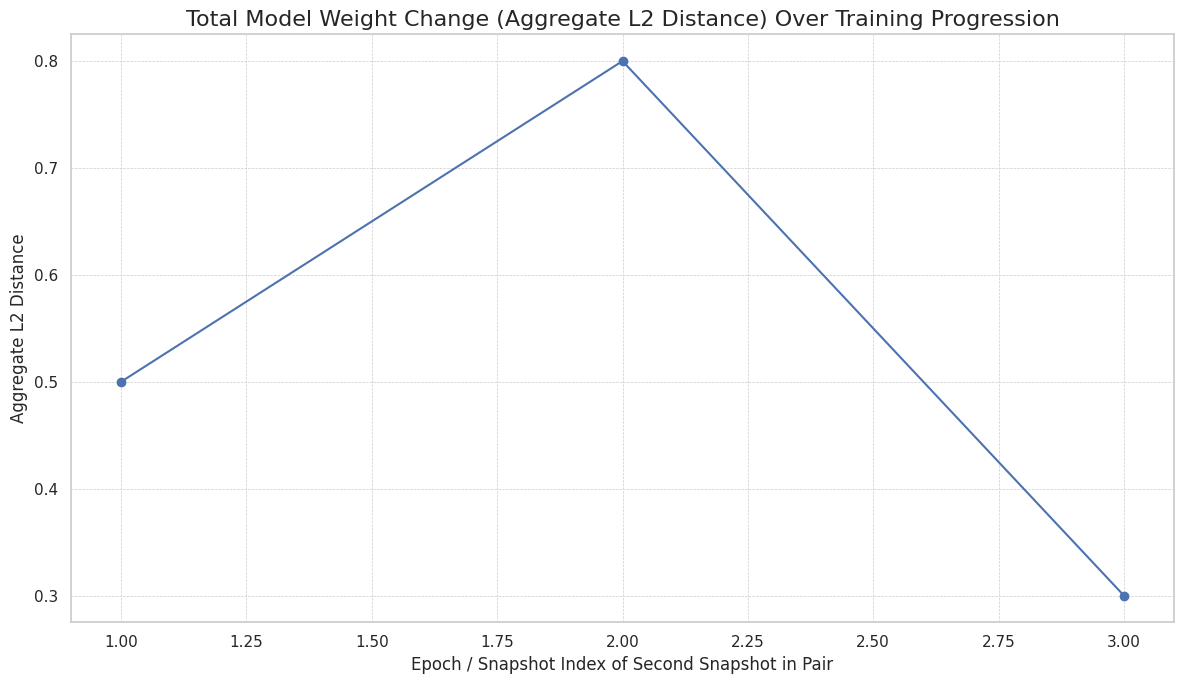
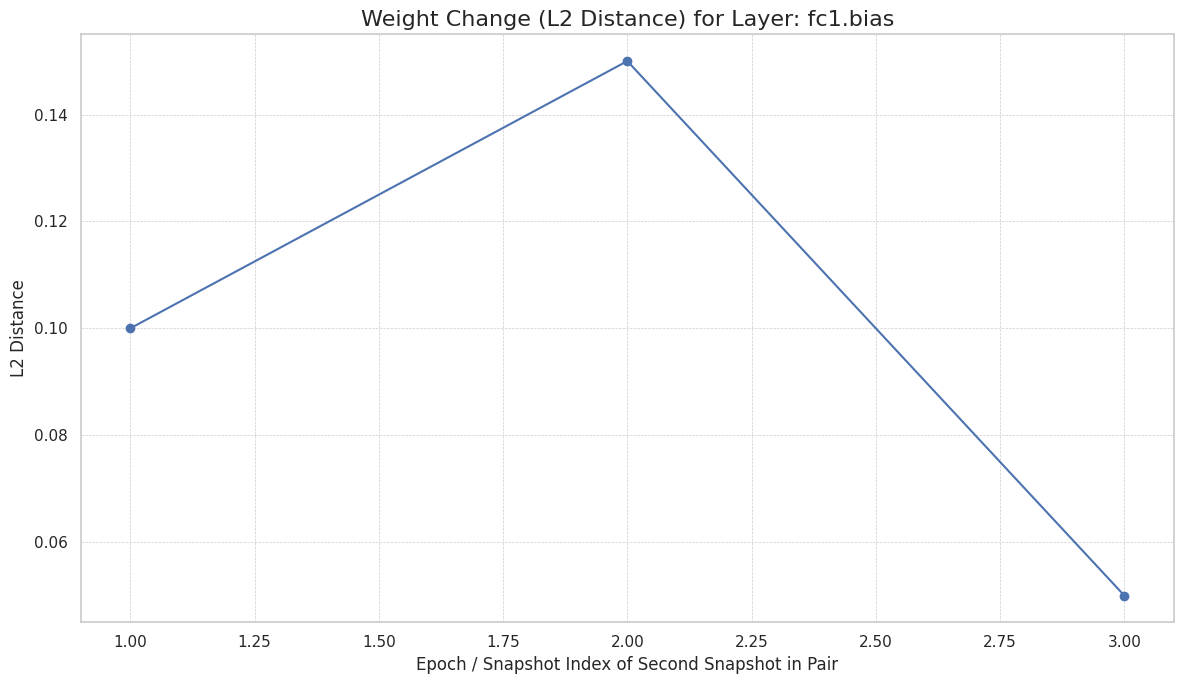
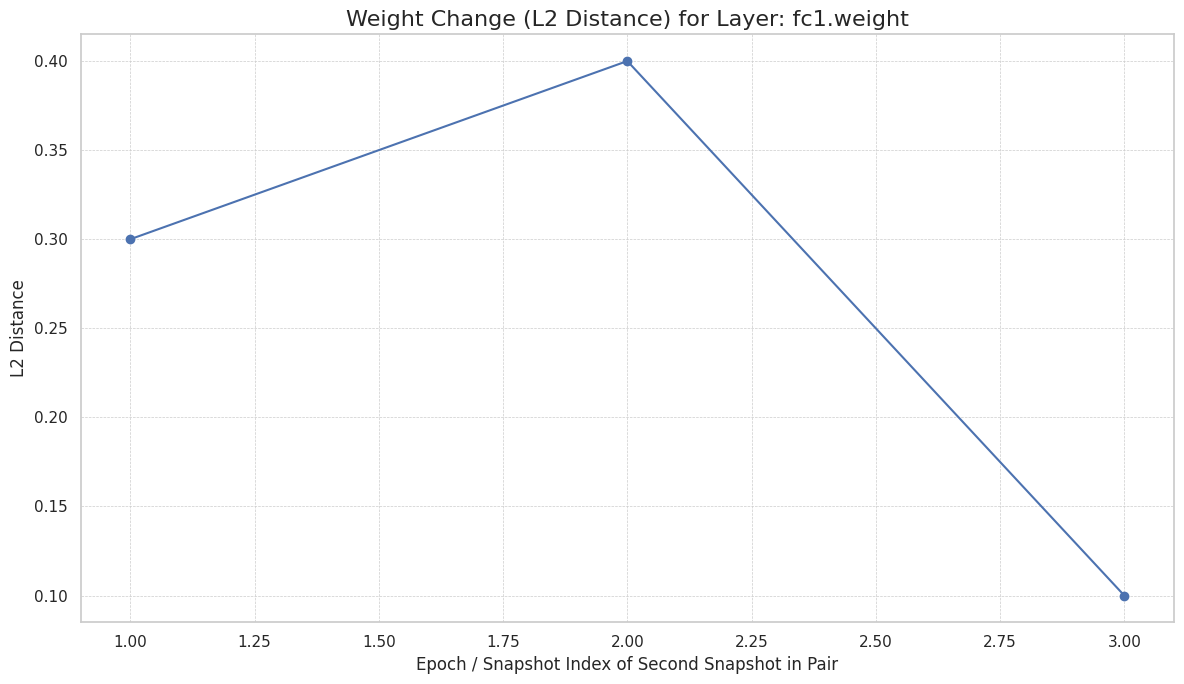
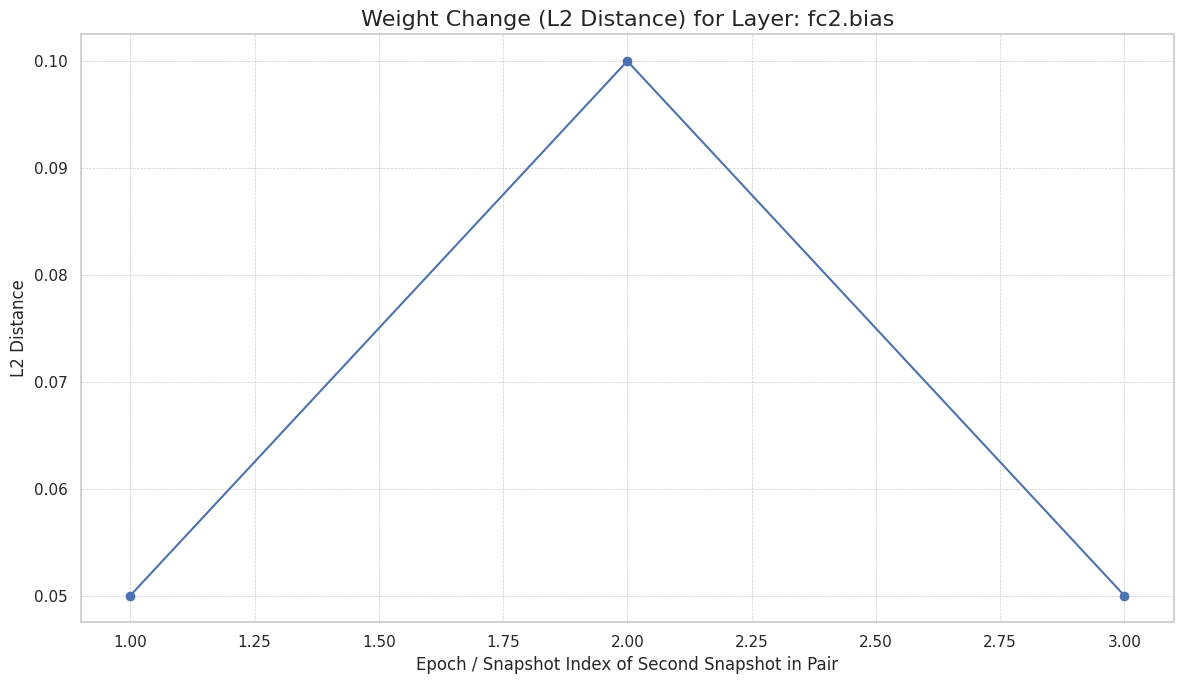
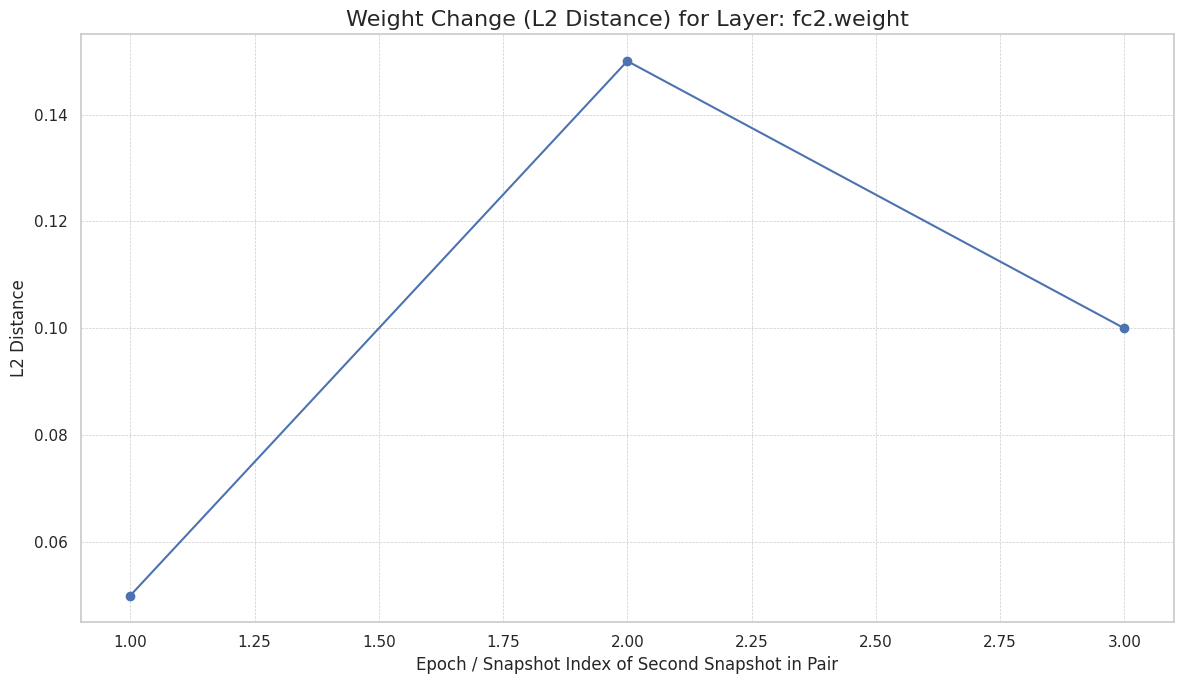

Write Python code to recreate these figures, in order.
import matplotlib.pyplot as plt
import seaborn as sns
import os
from typing import List, Dict, Any

# Assuming comparison results are structured as list of dicts from Comparer
# Each dict would look like:
# {
#     "snapshot1_metadata": snap1.metadata, (e.g., {"epoch": 0, "step": 0})
#     "snapshot2_metadata": snap2.metadata, (e.g., {"epoch": 1, "step": 100})
#     "comparison_type": "L2_distance",
#     "aggregate_L2_distance_from_layers": float_value,
#     "per_layer_L2_distance": {"layer_name": float_value, ...}
# }

class Plotter:
    """
    Generates plots to visualize weight changes from comparison results.

    The plotter takes a list of comparison result dictionaries, typically generated
    by the `Comparer` class, and produces plots for total and per-layer weight 
    changes over epochs (or snapshot indices).

    Expected structure for each dict in `comparison_results`:
    {
        "snapshot1_metadata": { "epoch": int, ... },
        "snapshot2_metadata": { "epoch": int, ... },
        "aggregate_L2_distance_from_layers": float,
        "per_layer_L2_distance": { "layer_name1": float, "layer_name2": float, ... }
        ...
    }
    """
    def __init__(self, comparison_results: List[Dict[str, Any]], output_dir: str = "neuro_plots"):
        """
        Initializes a Plotter object.

        Args:
            comparison_results (List[Dict[str, Any]]): A list of dictionaries, where 
                each dictionary contains the results of comparing two snapshots.
            output_dir (str, optional): The directory where generated plots will be 
                                      saved. Defaults to "neuro_plots".
        """
        self.comparison_results = comparison_results
        self.output_dir = output_dir
        os.makedirs(self.output_dir, exist_ok=True)
        sns.set_theme(style="whitegrid") # Apply a seaborn theme for aesthetics

    def plot_total_change_over_epochs(self, filename: str = "total_change_vs_epoch.png"):
        """
        Plots the total weight change (aggregate L2 distance) over epochs.

        The x-axis represents the epoch of the second snapshot in each comparison pair.
        If epoch information is missing, it falls back to using the comparison index.

        Args:
            filename (str, optional): The name for the output plot file. 
                                      Defaults to "total_change_vs_epoch.png".
        """
        if not self.comparison_results:
            print("[Plotter] No comparison results to plot for total change.")
            return

        epochs = []
        total_changes = []

        for i, comp in enumerate(self.comparison_results):
            epoch_val = None
            if comp.get("snapshot2_metadata") and comp["snapshot2_metadata"].get("epoch") is not None:
                epoch_val = comp["snapshot2_metadata"]["epoch"]
            else:
                epoch_val = i # Fallback to index if epoch is not available
            epochs.append(epoch_val)
            
            change_val = comp.get("aggregate_L2_distance_from_layers")
            if change_val is None or change_val < 0: # Handle missing or invalid (-1) aggregate distances
                print(f"[Plotter] Warning: Missing or invalid aggregate change for comparison index {i}. Using 0 for plot.")
                total_changes.append(0) # Or np.nan if preferred, but 0 is simpler for basic plot
            else:
                total_changes.append(change_val)

        if not epochs:
            print("[Plotter] Could not extract sufficient data for plotting total change.")
            return

        plt.figure(figsize=(12, 7))
        plt.plot(epochs, total_changes, marker='o', linestyle='-', color='b')
        plt.title('Total Model Weight Change (Aggregate L2 Distance) Over Training Progression', fontsize=16)
        plt.xlabel('Epoch / Snapshot Index of Second Snapshot in Pair', fontsize=12)
        plt.ylabel('Aggregate L2 Distance', fontsize=12)
        plt.grid(True, which="both", linestyle="--", linewidth=0.5)
        plt.tight_layout()
        
        filepath = os.path.join(self.output_dir, filename)
        plt.savefig(filepath)
        plt.close()
        print(f"[Plotter] Plot saved: {filepath}")

    def plot_per_layer_change_over_epochs(self, filename_prefix: str = "layer_change_vs_epoch"):
        """
        Plots the L2 distance change for each layer over epochs (or snapshot indices).

        Generates a separate plot for each layer found in the comparison results.
        The x-axis uses epoch data if available from the second snapshot in a pair,
        otherwise falls back to an index.

        Args:
            filename_prefix (str, optional): The prefix for the output plot filenames. 
                                             Each plot will be named 
                                             `{filename_prefix}_{layer_name}.png`. 
                                             Defaults to "layer_change_vs_epoch".
        """
        if not self.comparison_results:
            print("[Plotter] No comparison results to plot for per-layer changes.")
            return

        layer_names = set()
        for comp in self.comparison_results:
            if "per_layer_L2_distance" in comp and isinstance(comp["per_layer_L2_distance"], dict):
                layer_names.update(comp["per_layer_L2_distance"].keys())
        
        if not layer_names:
            print("[Plotter] No per-layer distance information found or layers are not in dict format.")
            return

        plot_data: Dict[str, Dict[str, List[Any]]] = {name: {"x_axis_vals": [], "changes": []} for name in layer_names}

        for i, comp in enumerate(self.comparison_results):
            x_val = None
            if comp.get("snapshot2_metadata") and comp["snapshot2_metadata"].get("epoch") is not None:
                x_val = comp["snapshot2_metadata"]["epoch"]
            else:
                x_val = i # Fallback to comparison index

            if "per_layer_L2_distance" in comp and isinstance(comp["per_layer_L2_distance"], dict):
                for layer_name, dist in comp["per_layer_L2_distance"].items():
                    if layer_name in plot_data: # Ensure layer was identified initially
                        plot_data[layer_name]["x_axis_vals"].append(x_val)
                        if dist is None or dist < 0: # Handle missing or invalid (-1) distances
                            print(f"[Plotter] Warning: Missing or invalid distance for layer '{layer_name}' at index {i}. Using 0 for plot.")
                            plot_data[layer_name]["changes"].append(0)
                        else:
                            plot_data[layer_name]["changes"].append(dist)
        
        if not any(plot_data[name]["x_axis_vals"] for name in layer_names):
            print("[Plotter] No valid data points found to plot for any layer.")
            return

        for layer_name in sorted(list(layer_names)):
            data = plot_data[layer_name]
            if not data["x_axis_vals"] or not data["changes"]:
                # This check might be redundant due to the one above, but good for safety
                print(f"[Plotter] No data to plot for layer: {layer_name}")
                continue

            plt.figure(figsize=(12, 7))
            plt.plot(data["x_axis_vals"], data["changes"], marker='o', linestyle='-')
            plt.title(f'Weight Change (L2 Distance) for Layer: {layer_name}', fontsize=16)
            plt.xlabel('Epoch / Snapshot Index of Second Snapshot in Pair', fontsize=12)
            plt.ylabel('L2 Distance', fontsize=12)
            plt.grid(True, which="both", linestyle="--", linewidth=0.5)
            plt.tight_layout()
            
            # Sanitize layer_name for filename
            safe_layer_name = layer_name.replace('.', '_').replace('[', '_').replace(']', '')
            layer_filename = f"{filename_prefix}_{safe_layer_name}.png"
            filepath = os.path.join(self.output_dir, layer_filename)
            plt.savefig(filepath)
            plt.close()
            print(f"[Plotter] Plot saved: {filepath}")

# Example Usage (primary example is run_analysis_example.py)
if __name__ == '__main__':
    # Dummy comparison results
    dummy_comparison_results = [
        {
            "snapshot1_metadata": {"epoch": 0, "step": 0, "name": "initial"},
            "snapshot2_metadata": {"epoch": 1, "step": 100, "name": "epoch_1"},
            "comparison_type": "L2_distance",
            "aggregate_L2_distance_from_layers": 0.5,
            "per_layer_L2_distance": {"fc1.weight": 0.3, "fc1.bias": 0.1, "fc2.weight": 0.05, "fc2.bias": 0.05}
        },
        {
            "snapshot1_metadata": {"epoch": 1, "step": 100, "name": "epoch_1"},
            "snapshot2_metadata": {"epoch": 2, "step": 200, "name": "epoch_2"},
            "comparison_type": "L2_distance",
            "aggregate_L2_distance_from_layers": 0.8,
            "per_layer_L2_distance": {"fc1.weight": 0.4, "fc1.bias": 0.15, "fc2.weight": 0.15, "fc2.bias": 0.1}
        },
        {
            "snapshot1_metadata": {"epoch": 2, "step": 200, "name": "epoch_2"},
            "snapshot2_metadata": {"epoch": 3, "step": 300, "name": "epoch_3"},
            "comparison_type": "L2_distance",
            "aggregate_L2_distance_from_layers": 0.3,
            "per_layer_L2_distance": {"fc1.weight": 0.1, "fc1.bias": 0.05, "fc2.weight": 0.1, "fc2.bias": 0.05}
        }
    ]

    print("[INFO] Initializing Plotter with dummy data...")
    plotter = Plotter(comparison_results=dummy_comparison_results, output_dir="test_plots_output")
    
    print("\n[INFO] Plotting total change over epochs...")
    plotter.plot_total_change_over_epochs()
    
    print("\n[INFO] Plotting per-layer change over epochs...")
    plotter.plot_per_layer_change_over_epochs()
    
    print("\n[INFO] Plotting example finished. Check the 'test_plots_output' directory.") 
